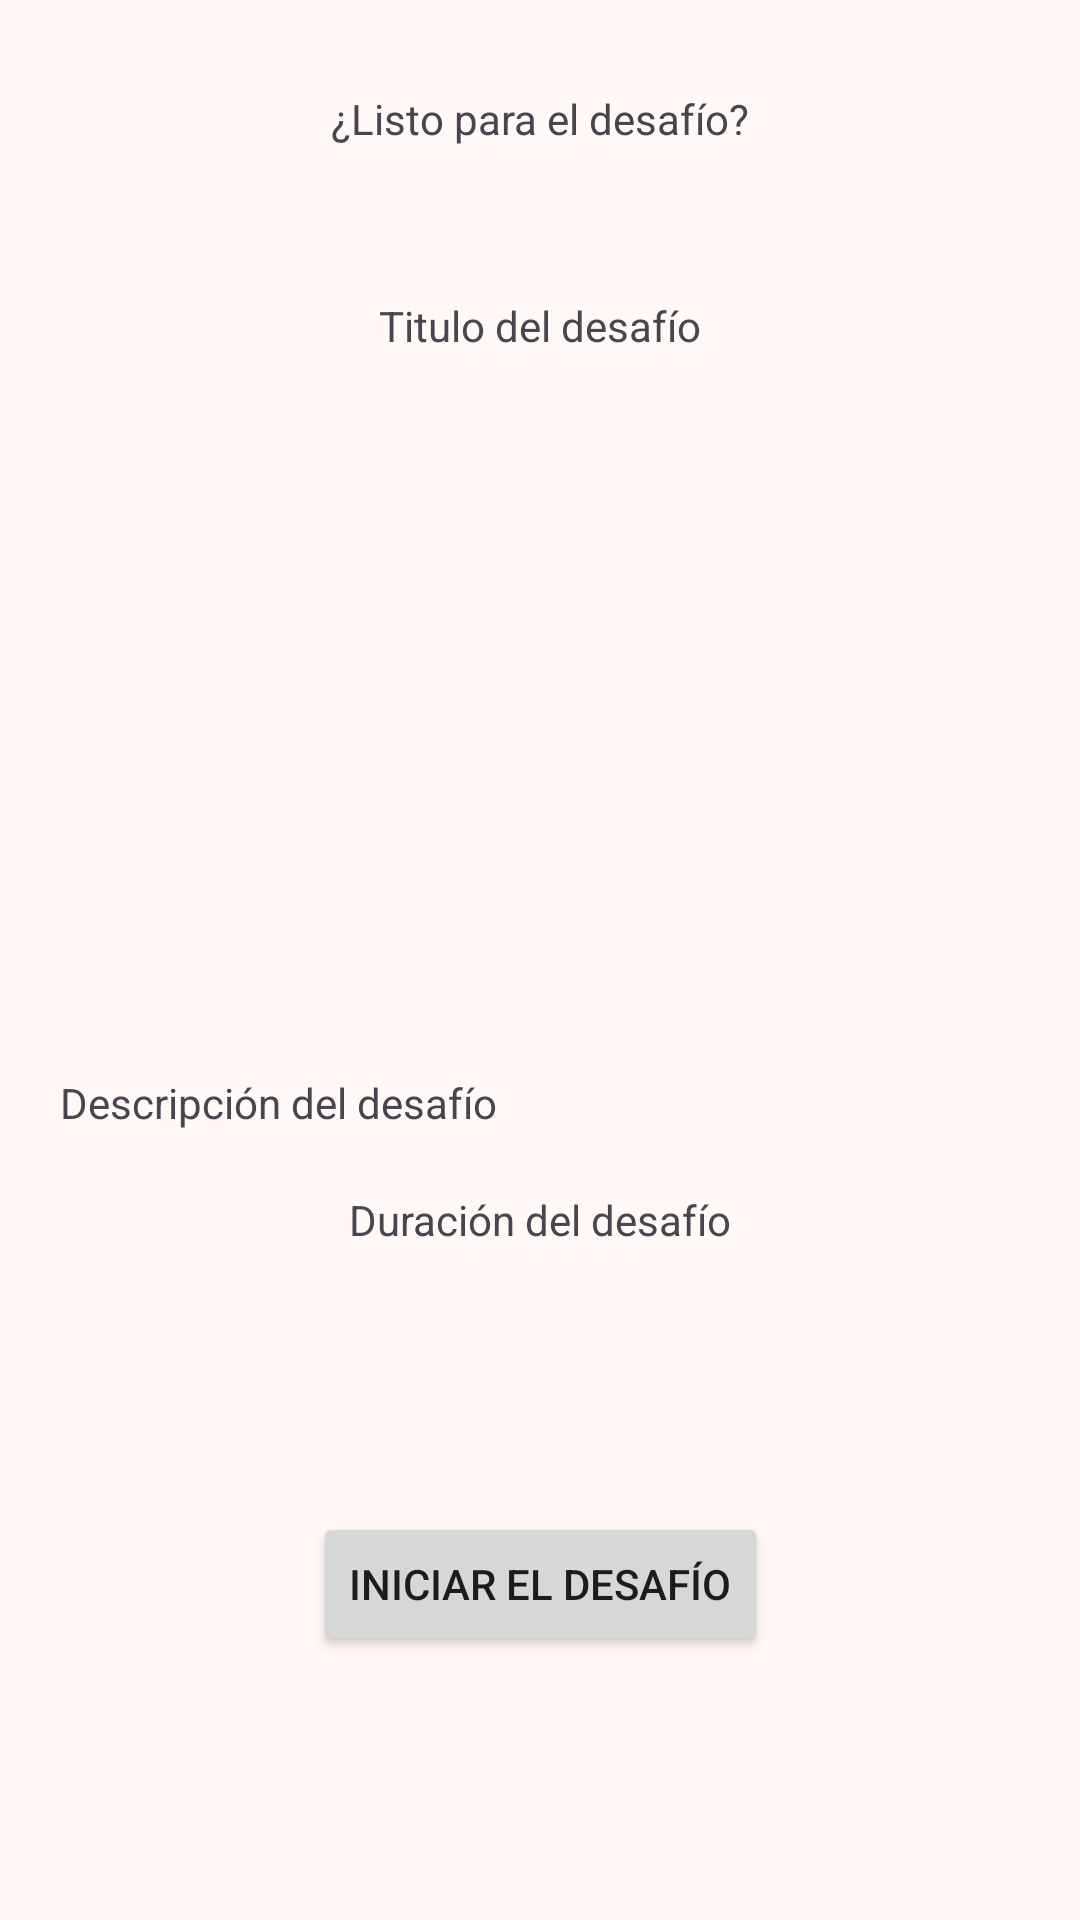

Layout XML and referenced resources for this Android screen:
<!-- AndroidManifest.xml: application theme Base.Theme.Crosswarr -->
<!-- res/layout/fragment_daily_challenge.xml -->
<?xml version="1.0" encoding="utf-8"?>
<androidx.constraintlayout.widget.ConstraintLayout xmlns:android="http://schemas.android.com/apk/res/android"
    xmlns:app="http://schemas.android.com/apk/res-auto"
    xmlns:tools="http://schemas.android.com/tools"
    android:layout_width="match_parent"
    android:layout_height="match_parent">


    <TextView
        android:id="@+id/tv_subtitle_fragment_daily_challenge"
        android:layout_width="wrap_content"
        android:layout_height="wrap_content"
        android:layout_marginTop="30dp"
        android:text="@string/tv_subtitle_fragment_daily_challenge"
        app:layout_constraintEnd_toEndOf="parent"
        app:layout_constraintStart_toStartOf="parent"
        app:layout_constraintTop_toTopOf="parent" />

    <TextView
        android:id="@+id/tv_challenge_title_fragment_daily_challenge"
        android:layout_width="wrap_content"
        android:layout_height="wrap_content"
        android:layout_marginTop="50dp"
        android:text="@string/tv_challenge_title_fragment_daily_challenge"
        app:layout_constraintEnd_toEndOf="parent"
        app:layout_constraintStart_toStartOf="parent"
        app:layout_constraintTop_toBottomOf="@+id/tv_subtitle_fragment_daily_challenge"
        tools:text="Titulo desafío" />

    <ImageView
        android:id="@+id/iv_fragment_daily_challenge"
        android:layout_width="200dp"
        android:layout_height="200dp"
        android:layout_marginTop="20dp"
        android:scaleType="fitCenter"
        app:layout_constraintEnd_toEndOf="parent"
        app:layout_constraintStart_toStartOf="parent"
        app:layout_constraintTop_toBottomOf="@+id/tv_challenge_title_fragment_daily_challenge"
        tools:srcCompat="@drawable/photo_10" />

    <Chronometer
        android:id="@+id/chronometer_fragment_daily_challenge"
        android:layout_width="wrap_content"
        android:layout_height="wrap_content"
        android:layout_marginTop="20dp"
        android:background="@color/md_theme_onSurface"
        android:textColor="?attr/colorPrimary"
        android:textSize="56sp"
        android:textStyle="bold"
        android:visibility="gone"
        app:layout_constraintEnd_toEndOf="parent"
        app:layout_constraintStart_toStartOf="parent"
        app:layout_constraintTop_toBottomOf="@+id/tv_challenge_title_fragment_daily_challenge" />

    <TextView
        android:id="@+id/tv_challenge_description_fragment_daily_challenge"
        android:layout_width="wrap_content"
        android:layout_height="wrap_content"
        android:padding="20dp"
        android:text="@string/tv_challenge_description_fragment_daily_challenge"
        app:layout_constraintEnd_toEndOf="parent"
        app:layout_constraintHorizontal_bias="0.0"
        app:layout_constraintStart_toStartOf="parent"
        app:layout_constraintTop_toBottomOf="@+id/iv_fragment_daily_challenge"
        tools:text="Descripción del desafío: Lorem ipsum dolor sit amet, consectetur adipiscing elit, sed do eiusmod tempor incididunt ut labore et dolore magna aliqua. Ut enim ad minim veniam, quis nostrud exercitation ullamco laboris nisi ut aliquip ex ea commodo consequat. Duis aute irure dolor in reprehenderit in voluptate velit esse cillum dolore eu fugiat nulla pariatur. Excepteur sint occaecat cupidatat non proident, sunt in culpa qui officia deserunt mollit anim id est laborum." />

    <TextView
        android:id="@+id/tv_duration_description_fragment_daily_challenge"
        android:layout_width="wrap_content"
        android:layout_height="wrap_content"
        android:text="@string/tv_challenge_duration_fragment_daily_challenge"
        app:layout_constraintEnd_toEndOf="parent"
        app:layout_constraintStart_toStartOf="parent"
        app:layout_constraintTop_toBottomOf="@+id/tv_challenge_description_fragment_daily_challenge"
        tools:text="Duración del desafío" />

    <Button
        android:id="@+id/btn_start_fragment_daily_challenge"
        android:layout_width="wrap_content"
        android:layout_height="wrap_content"
        android:text="@string/btn_start_challenge_fragment_daily_challenge"
        app:layout_constraintBottom_toBottomOf="parent"
        app:layout_constraintEnd_toEndOf="parent"
        app:layout_constraintStart_toStartOf="parent"
        app:layout_constraintTop_toBottomOf="@+id/tv_duration_description_fragment_daily_challenge"/>

</androidx.constraintlayout.widget.ConstraintLayout>
<!-- resources referenced by this layout -->
<resources>
  <color name="md_theme_onSurface">#231A16</color>
  <string name="btn_start_challenge_fragment_daily_challenge">Iniciar el desafío</string>
  <string name="tv_challenge_description_fragment_daily_challenge">Descripción del desafío</string>
  <string name="tv_challenge_duration_fragment_daily_challenge">Duración del desafío</string>
  <string name="tv_challenge_title_fragment_daily_challenge">Titulo del desafío</string>
  <string name="tv_subtitle_fragment_daily_challenge">¿Listo para el desafío?</string>
  <style name="Widget.Crosswarr.Button.Solid" parent="Widget.MaterialComponents.Button">
          <item name="cornerRadius">8dp</item>
          <item name="android:padding">12dp</item>
      </style>
  <style name="Widget.Crosswarr.CardView" parent="Widget.MaterialComponents.CardView">
          <item name="cardCornerRadius">@dimen/card_corner_radius</item>
          <item name="cardElevation">0dp</item>
          <item name="strokeWidth">1dp</item>
          <item name="strokeColor">@color/md_theme_primary</item>
          <item name="cardBackgroundColor">@color/md_theme_background</item>
      </style>
  <color name="md_theme_primary">#FF6600</color>
  <color name="md_theme_onPrimary">#FFFFFF</color>
  <color name="md_theme_primaryContainer">#FFDBCD</color>
  <color name="md_theme_onPrimaryContainer">#71361A</color>
  <color name="md_theme_secondary">#77574A</color>
  <color name="md_theme_onSecondary">#FFFFFF</color>
  <color name="md_theme_secondaryContainer">#FFDBCD</color>
  <color name="md_theme_onSecondaryContainer">#5D4034</color>
  <color name="md_theme_tertiary">#FF6600</color>
  <color name="md_theme_onTertiary">#FFFFFF</color>
  <color name="md_theme_tertiaryContainer">#FFDBCD</color>
  <color name="md_theme_onTertiaryContainer">#71361A</color>
  <color name="md_theme_error">#BA1A1A</color>
  <color name="md_theme_onError">#FFFFFF</color>
  <color name="md_theme_errorContainer">#FFDAD6</color>
  <color name="md_theme_onErrorContainer">#93000A</color>
  <color name="md_theme_background">#FFF8F6</color>
  <color name="md_theme_onBackground">#231A16</color>
  <color name="md_theme_surface">#FFF8F6</color>
  <color name="md_theme_surfaceVariant">#F5DED5</color>
  <color name="md_theme_onSurfaceVariant">#53443D</color>
  <color name="md_theme_outline">#FF8C3A</color>
  <color name="md_theme_outlineVariant">#D8C2BA</color>
  <color name="md_theme_inverseSurface">#382E2A</color>
  <color name="md_theme_inverseOnSurface">#FFEDE7</color>
  <color name="md_theme_inversePrimary">#FFB596</color>
  <color name="md_theme_primaryFixed">#FFDBCD</color>
  <color name="md_theme_onPrimaryFixed">#000000</color>
  <color name="md_theme_primaryFixedDim">#FFB596</color>
  <color name="md_theme_onPrimaryFixedVariant">#71361A</color>
  <color name="md_theme_secondaryFixed">#FFDBCD</color>
  <color name="md_theme_onSecondaryFixed">#2C160C</color>
  <color name="md_theme_secondaryFixedDim">#E6BEAD</color>
  <color name="md_theme_onSecondaryFixedVariant">#5D4034</color>
  <color name="md_theme_tertiaryFixed">#FFDBCD</color>
  <color name="md_theme_onTertiaryFixed">#360F00</color>
  <color name="md_theme_tertiaryFixedDim">#FFB596</color>
  <color name="md_theme_onTertiaryFixedVariant">#71361A</color>
  <color name="md_theme_surfaceDim">#E8D6D0</color>
  <color name="md_theme_surfaceBright">#FFF8F6</color>
  <color name="md_theme_surfaceContainerLowest">#FFFFFF</color>
  <color name="md_theme_surfaceContainerLow">#FFF1EC</color>
  <color name="md_theme_surfaceContainer">#FCEAE4</color>
  <color name="md_theme_surfaceContainerHigh">#F6E5DE</color>
  <color name="md_theme_surfaceContainerHighest">#F1DFD8</color>
  <dimen name="card_corner_radius">16dp</dimen>
</resources>
